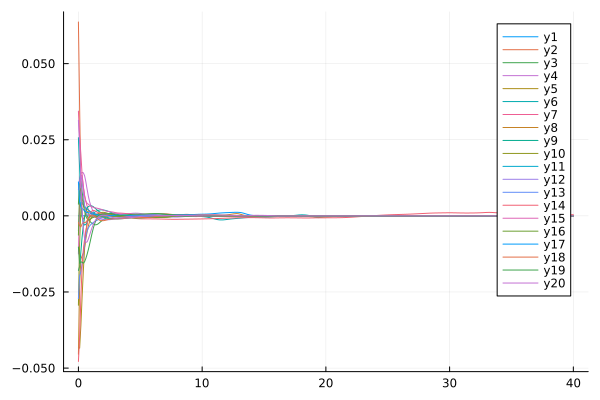

The file beside this chart, header and first rows:
flowtime, wh1, wh2, wh3, wh4, wh5, wh6, wh7, wh8, wh9, wh10, wh11, wh12, wh13, wh14, wh15, wh16, wh17, wh18, wh19, wh20
0.0, 0.0, 0.06367, 0.003822, 0.008574, -0.04337, 0.02569, 0.03439, -0.04547, -0.01793, -0.02936, -0.004896, 0.01047, -0.0272, -0.04781, -0.01252, -0.006336, 0.01115, -0.002177, -0.01024, 0.03139
0.1, 0.0, 0.03514, 0.01208, 0.01252, -0.04343, 0.01521, 0.02597, -0.0225, -0.01659, -0.00878, 0.002142, 0.0111, -0.01959, -0.03975, 0.00467, 0.008027, 0.004545, -0.003256, -0.0156, 0.02313
0.2, 0.0, 0.009452, 0.01145, 0.01397, -0.03594, 0.005063, 0.02014, -0.01416, -0.01174, 0.002408, 0.004481, 0.01317, -0.01843, -0.02666, 0.01345, 0.009042, 0.00302, -0.003621, -0.01507, 0.01173
0.3, 0.0, -0.0002905, 0.007896, 0.01426, -0.02648, -0.0003807, 0.0135, -0.01314, -0.006853, 0.004322, 0.00437, 0.01133, -0.01569, -0.01646, 0.01325, 0.005906, 0.002418, -0.002605, -0.01527, 0.001951
0.4, 0.0, -0.001123, 0.005031, 0.01413, -0.01788, -0.00244, 0.009364, -0.01231, -0.00315, 0.003646, 0.003607, 0.007342, -0.01228, -0.01099, 0.009594, 0.003398, 0.002077, -0.002127, -0.01555, -0.004352
0.5, 0.0, -0.000178, 0.00287, 0.01318, -0.01073, -0.003021, 0.006803, -0.01018, -0.0004159, 0.00297, 0.003026, 0.003543, -0.0091, -0.007578, 0.006425, 0.001445, 0.001625, -0.002269, -0.01504, -0.007556
0.6, 0.0, 0.000613, 0.00126, 0.01122, -0.005448, -0.002812, 0.004796, -0.007601, 0.00148, 0.002307, 0.002717, 0.001172, -0.006667, -0.004944, 0.004834, -5.000609862753261e-5, 0.001289, -0.002069, -0.01399, -0.008694
0.7, 0.0, 0.001126, 6.642014199185416e-5, 0.008794, -0.002307, -0.002121, 0.003228, -0.005271, 0.002565, 0.001517, 0.002307, 0.000351, -0.005028, -0.002808, 0.004167, -0.0009609, 0.001125, -0.001531, -0.01267, -0.008568
0.8, 0.0, 0.001385, -0.000891, 0.006509, -0.0007811, -0.001275, 0.002148, -0.003367, 0.003064, 0.0007182, 0.001917, 0.0002537, -0.004003, -0.001103, 0.003815, -0.001303, 0.001043, -0.0009238, -0.01113, -0.007648
0.9, 0.0, 0.001379, -0.001621, 0.004713, -0.0001585, -0.0005486, 0.001484, -0.001927, 0.003264, 7.778217010949518e-5, 0.001622, 0.0003015, -0.003347, 0.0001946, 0.003523, -0.001232, 0.0009567, -0.0003538, -0.009404, -0.006386
1.0, 0.0, 0.001157, -0.002127, 0.003351, 3.482830566639896e-5, 2.9353179328578247e-5, 0.001078, -0.0009253, 0.003315, -0.0003119, 0.001356, 0.0002786, -0.00287, 0.001101, 0.003237, -0.0009645, 0.0008212, 8.384150766689763e-5, -0.007572, -0.005087
1.1, 0.0, 0.0008159, -0.002473, 0.002276, 5.3476083154885675e-5, 0.0004855, 0.0008209, -0.0002752, 0.003232, -0.000444, 0.001108, 0.0001311, -0.002488, 0.001626, 0.002987, -0.0006945, 0.0006502, 0.000275, -0.005767, -0.003876
1.2, 0.0, 0.0004544, -0.002726, 0.001427, 1.11653355885292e-5, 0.000848, 0.0006756, 0.0001207, 0.003016, -0.0003733, 0.0008929, -0.0001022, -0.002175, 0.001807, 0.002802, -0.000497, 0.0004947, 0.0002014, -0.004126, -0.002823
1.3, 0.0, 0.0001641, -0.002898, 0.0007623, -5.0471167351579424e-5, 0.001152, 0.0006261, 0.0003397, 0.002699, -0.0001691, 0.0007149, -0.0003564, -0.00192, 0.001725, 0.002679, -0.0003637, 0.0003863, -5.873027190131206e-5, -0.002723, -0.001961
1.4, 0.0, 2.508855742631813e-5, -0.00295, 0.000237, -0.0001185, 0.001415, 0.0006363, 0.0004382, 0.002328, 0.0001091, 0.0005654, -0.0005833, -0.001696, 0.001496, 0.002594, -0.0002725, 0.0003254, -0.0004175, -0.001583, -0.001281
1.5, 0.0, 4.063508835607187e-5, -0.002847, -0.0001704, -0.0001858, 0.00164, 0.000661, 0.0004574, 0.001956, 0.0004081, 0.0004288, -0.0007635, -0.001473, 0.00125, 0.002517, -0.0002092, 0.0002971, -0.0008052, -0.0007098, -0.0007624
1.6, 0.0, 0.0001367, -0.002599, -0.0004587, -0.0002487, 0.001813, 0.0006681, 0.0004263, 0.001619, 0.0006819, 0.0002943, -0.000898, -0.001235, 0.001077, 0.002429, -0.0001659, 0.0002846, -0.001153, -9.73894356272079e-5, -0.0003828
1.7, 0.0, 0.0002427, -0.002266, -0.0006313, -0.0003105, 0.001926, 0.0006499, 0.0003639, 0.001339, 0.0009019, 0.0001593, -0.0009957, -0.0009864, 0.0009883, 0.002328, -0.0001378, 0.0002743, -0.001405, 0.0002817, -0.0001195
1.8, 0.0, 0.0003296, -0.001914, -0.0007051, -0.0003788, 0.001977, 0.0006151, 0.0002826, 0.001121, 0.001056, 2.3622518559421113e-5, -0.001065, -0.0007455, 0.0009299, 0.002209, -0.0001205, 0.0002583, -0.001548, 0.0004788, 4.906769809987036e-5
1.9, 0.0, 0.0003968, -0.001579, -0.0007004, -0.0004588, 0.001976, 0.0005763, 0.0001935, 0.0009573, 0.001143, -0.0001153, -0.001114, -0.0005285, 0.000851, 0.002066, -0.0001081, 0.0002359, -0.001601, 0.0005581, 0.0001403
2.0, 0.0, 0.0004542, -0.001276, -0.0006363, -0.0005485, 0.001936, 0.0005459, 0.0001073, 0.0008326, 0.001163, -0.0002588, -0.001151, -0.0003426, 0.0007453, 0.00191, -9.497086964686105e-5, 0.0002101, -0.001587, 0.0005822, 0.0001687
2.1, 0.0, 0.000509, -0.00101, -0.0005294, -0.0006379, 0.001866, 0.0005362, 3.3093053887698635e-5, 0.0007336, 0.001124, -0.000404, -0.001184, -0.0001873, 0.000633, 0.001761, -7.897835742705824e-5, 0.0001847, -0.001526, 0.0005972, 0.0001473
2.2, 0.0, 0.0005594, -0.0007872, -0.0003941, -0.0007143, 0.001771, 0.0005559, -2.0898269595843556e-5, 0.0006506, 0.001039, -0.0005436, -0.001218, -6.102642430335912e-5, 0.0005293, 0.001635, -6.246130543138366e-5, 0.0001612, -0.001433, 0.000622, 8.883068567468156e-5
2.3, 0.0, 0.0005967, -0.0006097, -0.000244, -0.0007704, 0.001652, 0.0006019, -4.6669108211809444e-5, 0.0005781, 0.0009189, -0.0006688, -0.001247, 3.540664288859606e-5, 0.0004361, 0.001535, -5.042019512550936e-5, 0.0001405, -0.001324, 0.000657, 3.4391791817711225e-6
2.4, 0.0, 0.0006094, -0.0004772, -9.048793904743778e-5, -0.0008102, 0.001511, 0.0006623, -4.1468436644825884e-5, 0.0005141, 0.0007787, -0.0007718, -0.001262, 9.884573047150533e-5, 0.0003497, 0.001459, -4.7098642480438306e-5, 0.0001232, -0.001214, 0.0007013, -0.000102
2.5, 0.0, 0.0005874, -0.0003868, 5.773695532477122e-5, -0.000843, 0.001351, 0.0007257, -1.119357056783204e-5, 0.0004577, 0.000633, -0.0008489, -0.001254, 0.0001273, 0.0002677, 0.0014, -5.41029846838885e-5, 0.0001101, -0.001117, 0.0007532, -0.000221
2.6, 0.0, 0.0005284, -0.0003329, 0.0001944, -0.0008736, 0.001181, 0.0007853, 3.3184100936457285e-5, 0.0004076, 0.0004913, -0.0009018, -0.001219, 0.000123, 0.0001913, 0.00135, -7.084010222188271e-5, 0.0001023, -0.00104, 0.0007898, -0.0003441
2.7, 0.0, 0.0004408, -0.0003071, 0.0003146, -0.0008995, 0.001012, 0.0008367, 8.1144206162076e-5, 0.000362, 0.0003551, -0.0009357, -0.001158, 9.229533233212926e-5, 0.0001248, 0.001299, -9.586259252031924e-5, 0.0001014, -0.0009882, 0.0007566, -0.0004594
2.8, 0.0, 0.0003396, -0.0003004, 0.0004154, -0.0009181, 0.0008568, 0.000877, 0.0001248, 0.0003196, 0.000224, -0.0009568, -0.001077, 4.366041287459853e-5, 7.188822829947463e-5, 0.001237, -0.0001262, 0.0001079, -0.0009609, 0.0006294, -0.0005566
2.9, 0.0, 0.0002385, -0.0003042, 0.0004954, -0.000929, 0.0007224, 0.0009046, 0.0001587, 0.0002797, 9.942120103619691e-5, -0.0009692, -0.0009827, -1.4681263231146396e-5, 3.309772828240868e-5, 0.001153, -0.0001541, 0.0001214, -0.0009537, 0.0004605, -0.0006289
3.0, 0.0, 0.000147, -0.0003116, 0.0005548, -0.0009329, 0.0006119, 0.0009202, 0.000179, 0.0002421, -1.3776862405273811e-5, -0.0009753, -0.0008796, -7.573022441760406e-5, 5.16889906930406e-6, 0.00104, -0.000171, 0.0001402, -0.0009588, 0.0003091, -0.000675
3.1, 0.0, 7.156840678742261e-5, -0.0003173, 0.0005953, -0.0009284, 0.0005241, 0.0009261, 0.0001834, 0.000207, -0.0001074, -0.0009764, -0.0007702, -0.0001342, -1.807366852098636e-5, 0.0009013, -0.0001791, 0.0001617, -0.0009665, 0.0001988, -0.0006984
3.2, 0.0, 1.6560665252048053e-5, -0.0003173, 0.0006196, -0.0009121, 0.0004556, 0.0009246, 0.0001714, 0.0001745, -0.000172, -0.0009732, -0.0006554, -0.0001866, -4.364252644520726e-5, 0.000754, -0.0001892, 0.000182, -0.0009688, 0.0001316, -0.000705
3.3, 0.0, -1.6673327508642203e-5, -0.0003089, 0.0006321, -0.0008807, 0.0004032, 0.0009168, 0.0001436, 0.0001445, -0.000201, -0.0009659, -0.0005359, -0.0002312, -7.757684249160928e-5, 0.000614, -0.0002123, 0.0001972, -0.0009623, 0.0001018, -0.0007
3.4, 0.0, -2.9889892864322697e-5, -0.000291, 0.0006377, -0.000833, 0.0003643, 0.0009024, 0.0001017, 0.0001164, -0.0001931, -0.0009532, -0.000415, -0.0002677, -0.0001239, 0.0004859, -0.0002537, 0.0002048, -0.0009472, 0.0001012, -0.000688
3.5, 0.0, -2.7980308164626954e-5, -0.0002636, 0.0006406, -0.0007709, 0.0003366, 0.0008809, 4.8643442972073446e-5, 8.92228867016479e-5, -0.0001526, -0.000934, -0.0002988, -0.0002964, -0.0001839, 0.0003676, -0.0003113, 0.0002039, -0.0009247, 0.0001215, -0.0006735
3.6, 0.0, -1.7712680925308176e-5, -0.0002281, 0.0006444, -0.0006979, 0.0003173, 0.0008522, -1.1278831622082053e-5, 6.218508067915655e-5, -8.792867594777494e-5, -0.0009078, -0.0001939, -0.0003184, -0.0002552, 0.0002569, -0.0003779, 0.0001951, -0.0008955, 0.0001558, -0.0006611
3.7, 0.0, -5.001973830214783e-6, -0.0001865, 0.0006514, -0.0006177, 0.0003022, 0.0008175, -7.269173311139573e-5, 3.5459154544887386e-5, -9.948799731031305e-6, -0.0008759, -0.0001041, -0.0003341, -0.0003309, 0.0001526, -0.000444, 0.0001802, -0.0008591, 0.0001985, -0.000654
3.8, 0.0, 7.199700700261179e-6, -0.0001412, 0.0006635, -0.0005335, 0.0002866, 0.0007789, -0.0001308, 1.0954015242734455e-5, 6.923562067142202e-5, -0.0008398, -2.9654493143238482e-5, -0.0003432, -0.0004019, 5.543315924392312e-5, -0.0005018, 0.0001611, -0.0008147, 0.0002453, -0.0006513
3.9, 0.0, 1.8881319757903404e-5, -9.490561289404276e-5, 0.0006817, -0.0004486, 0.0002681, 0.0007379, -0.0001826, -8.33276013453267e-6, 0.0001379, -0.0008004, 3.1150237831058035e-5, -0.0003446, -0.0004631, -3.2282577454792486e-5, -0.0005481, 0.0001397, -0.0007626, 0.0002937, -0.0006474
4.0, 0.0, 3.178255275047287e-5, -5.0407217281917475e-5, 0.000707, -0.0003668, 0.0002488, 0.0006955, -0.0002261, -1.9843069062853763e-5, 0.0001869, -0.0007563, 8.079017762055028e-5, -0.0003362, -0.0005175, -0.0001076, -0.0005838, 0.0001166, -0.000705, 0.0003421, -0.0006366
4.1, 0.0, 4.8210036284010255e-5, -1.045436015496383e-5, 0.0007389, -0.0002919, 0.000234, 0.0006513, -0.0002603, -2.2450792435327582e-5, 0.0002111, -0.0007043, 0.0001215, -0.0003159, -0.0005717, -0.0001685, -0.0006117, 9.177443133786403e-5, -0.0006457, 0.0003892, -0.0006156
4.2, 0.0, 7.008993834178727e-5, 2.1938810656784328e-5, 0.0007753, -0.0002265, 0.0002285, 0.0006058, -0.0002852, -1.6526273467902675e-5, 0.0002094, -0.0006409, 0.0001552, -0.0002819, -0.0006288, -0.0002143, -0.0006343, 6.462999794102672e-5, -0.000589, 0.000434, -0.0005843
4.3, 0.0, 9.831735288352462e-5, 4.326409242382377e-5, 0.000812, -0.0001725, 0.0002334, 0.0005601, -0.0003015, -3.714081835757918e-6, 0.0001838, -0.0005654, 0.0001844, -0.0002348, -0.0006869, -0.0002464, -0.0006537, 3.512247374681548e-5, -0.0005389, 0.0004748, -0.0005446
4.4, 0.0, 0.0001326, 4.9449001907454934e-5, 0.0008439, -0.0001305, 0.0002473, 0.0005162, -0.0003103, 1.3444002952612408e-5, 0.000139, -0.0004824, 0.0002116, -0.0001791, -0.0007431, -0.000267, -0.0006709, 3.944259835688336e-6, -0.000498, 0.0005095, -0.0004992
4.5, 0.0, 0.0001719, 3.63809271824642e-5, 0.0008662, -0.0001007, 0.0002674, 0.0004761, -0.0003128, 3.2495859491405774e-5, 8.081623759489289e-5, -0.0004011, 0.0002397, -0.0001213, -0.0007951, -0.0002789, -0.0006862, -2.7673646483579785e-5, -0.0004681, 0.0005351, -0.000451
4.6, 0.0, 0.0002149, 1.4671801702991578e-6, 0.000876, -8.281534196370979e-5, 0.0002918, 0.0004415, -0.0003093, 5.1989898187245615e-5, 1.572684546994399e-5, -0.0003279, 0.0002711, -6.731497676580603e-5, -0.000842, -0.0002845, -0.0006994, -5.839199690600152e-5, -0.0004499, 0.0005487, -0.000402
4.7, 0.0, 0.0002606, -5.3753842186754266e-5, 0.0008723, -7.58341347096513e-5, 0.0003182, 0.0004136, -0.0003004, 7.080793686208453e-5, -5.1013248793633164e-5, -0.0002631, 0.0003072, -1.9623339665629175e-5, -0.0008827, -0.0002854, -0.0007094, -8.704853040681517e-5, -0.0004437, 0.00055, -0.0003534
4.8, 0.0, 0.0003087, -0.0001215, 0.0008554, -7.81103306531117e-5, 0.0003436, 0.0003932, -0.0002861, 8.72653125126291e-5, -0.0001157, -0.0002041, 0.0003466, 2.193205095264593e-5, -0.0009167, -0.0002824, -0.000715, -0.0001127, -0.0004489, 0.0005441, -0.000306
4.9, 0.0, 0.0003583, -0.0001901, 0.0008256, -8.724226304629424e-5, 0.000364, 0.0003807, -0.0002669, 9.987430776718196e-5, -0.0001763, -0.0001482, 0.0003851, 5.890905579657049e-5, -0.0009433, -0.0002759, -0.0007143, -0.0001345, -0.0004633, 0.0005393, -0.0002605
5.0, 0.0, 0.0004075, -0.0002502, 0.000783, -0.0001005, 0.0003762, 0.0003756, -0.000244, 0.0001083, -0.0002318, -9.342419899036965e-5, 0.0004163, 9.304683444758215e-5, -0.0009626, -0.0002656, -0.0007061, -0.0001517, -0.0004832, 0.0005417, -0.0002179
5.1, 0.0, 0.0004521, -0.0002996, 0.0007277, -0.0001151, 0.0003781, 0.000376, -0.0002189, 0.000113, -0.000282, -3.891583152720071e-5, 0.0004348, 0.0001257, -0.0009749, -0.0002514, -0.00069, -0.0001637, -0.0005046, 0.0005524, -0.0001793
5.2, 0.0, 0.000488, -0.0003407, 0.000661, -0.0001292, 0.000369, 0.0003798, -0.0001937, 0.0001152, -0.0003272, 1.4713060148295252e-5, 0.0004392, 0.0001578, -0.0009815, -0.0002331, -0.0006666, -0.0001701, -0.0005232, 0.0005695, -0.000146
5.3, 0.0, 0.0005139, -0.0003761, 0.0005862, -0.0001414, 0.0003489, 0.000385, -0.00017, 0.0001157, -0.0003676, 6.601296935576485e-5, 0.0004326, 0.0001897, -0.0009841, -0.0002108, -0.0006379, -0.0001713, -0.0005349, 0.0005904, -0.0001182
5.4, 0.0, 0.0005323, -0.0004074, 0.000508, -0.0001508, 0.0003182, 0.0003907, -0.0001486, 0.0001152, -0.0004038, 0.0001132, 0.0004197, 0.0002211, -0.0009845, -0.0001852, -0.0006062, -0.000168, -0.0005366, 0.000613, -9.432874869952174e-5
5.5, 0.0, 0.0005471, -0.0004344, 0.0004312, -0.0001571, 0.0002777, 0.0003959, -0.0001289, 0.000114, -0.0004362, 0.0001541, 0.0004035, 0.0002509, -0.0009842, -0.0001576, -0.0005738, -0.0001612, -0.0005271, 0.0006354, -7.174297844190247e-5
5.6, 0.0, 0.0005607, -0.0004564, 0.0003598, -0.0001594, 0.0002292, 0.0003997, -0.0001098, 0.0001125, -0.0004652, 0.000187, 0.0003852, 0.0002769, -0.000984, -0.0001294, -0.000543, -0.0001515, -0.0005071, 0.0006568, -4.913031753134877e-5
5.7, 0.0, 0.000574, -0.0004723, 0.0002962, -0.0001568, 0.0001758, 0.0004013, -8.964639209003614e-5, 0.0001107, -0.0004908, 0.0002109, 0.0003644, 0.0002966, -0.0009843, -0.0001018, -0.000516, -0.0001389, -0.0004784, 0.0006769, -2.677990597291703e-5
5.8, 0.0, 0.0005868, -0.0004809, 0.0002417, -0.0001482, 0.0001217, 0.0003998, -6.730586876466849e-5, 0.0001087, -0.0005127, 0.0002262, 0.0003397, 0.0003075, -0.0009855, -7.575182029711267e-5, -0.0004951, -0.0001229, -0.0004423, 0.0006957, -5.389640701167722e-6
5.9, 0.0, 0.0005988, -0.0004813, 0.0001969, -0.000133, 7.061482589590338e-5, 0.0003945, -4.2186404094096054e-5, 0.0001065, -0.0005308, 0.0002348, 0.0003103, 0.0003087, -0.0009877, -5.172460869528523e-5, -0.0004818, -0.0001031, -0.0003998, 0.0007133, 1.4464467706130826e-5
... 341 more rows
